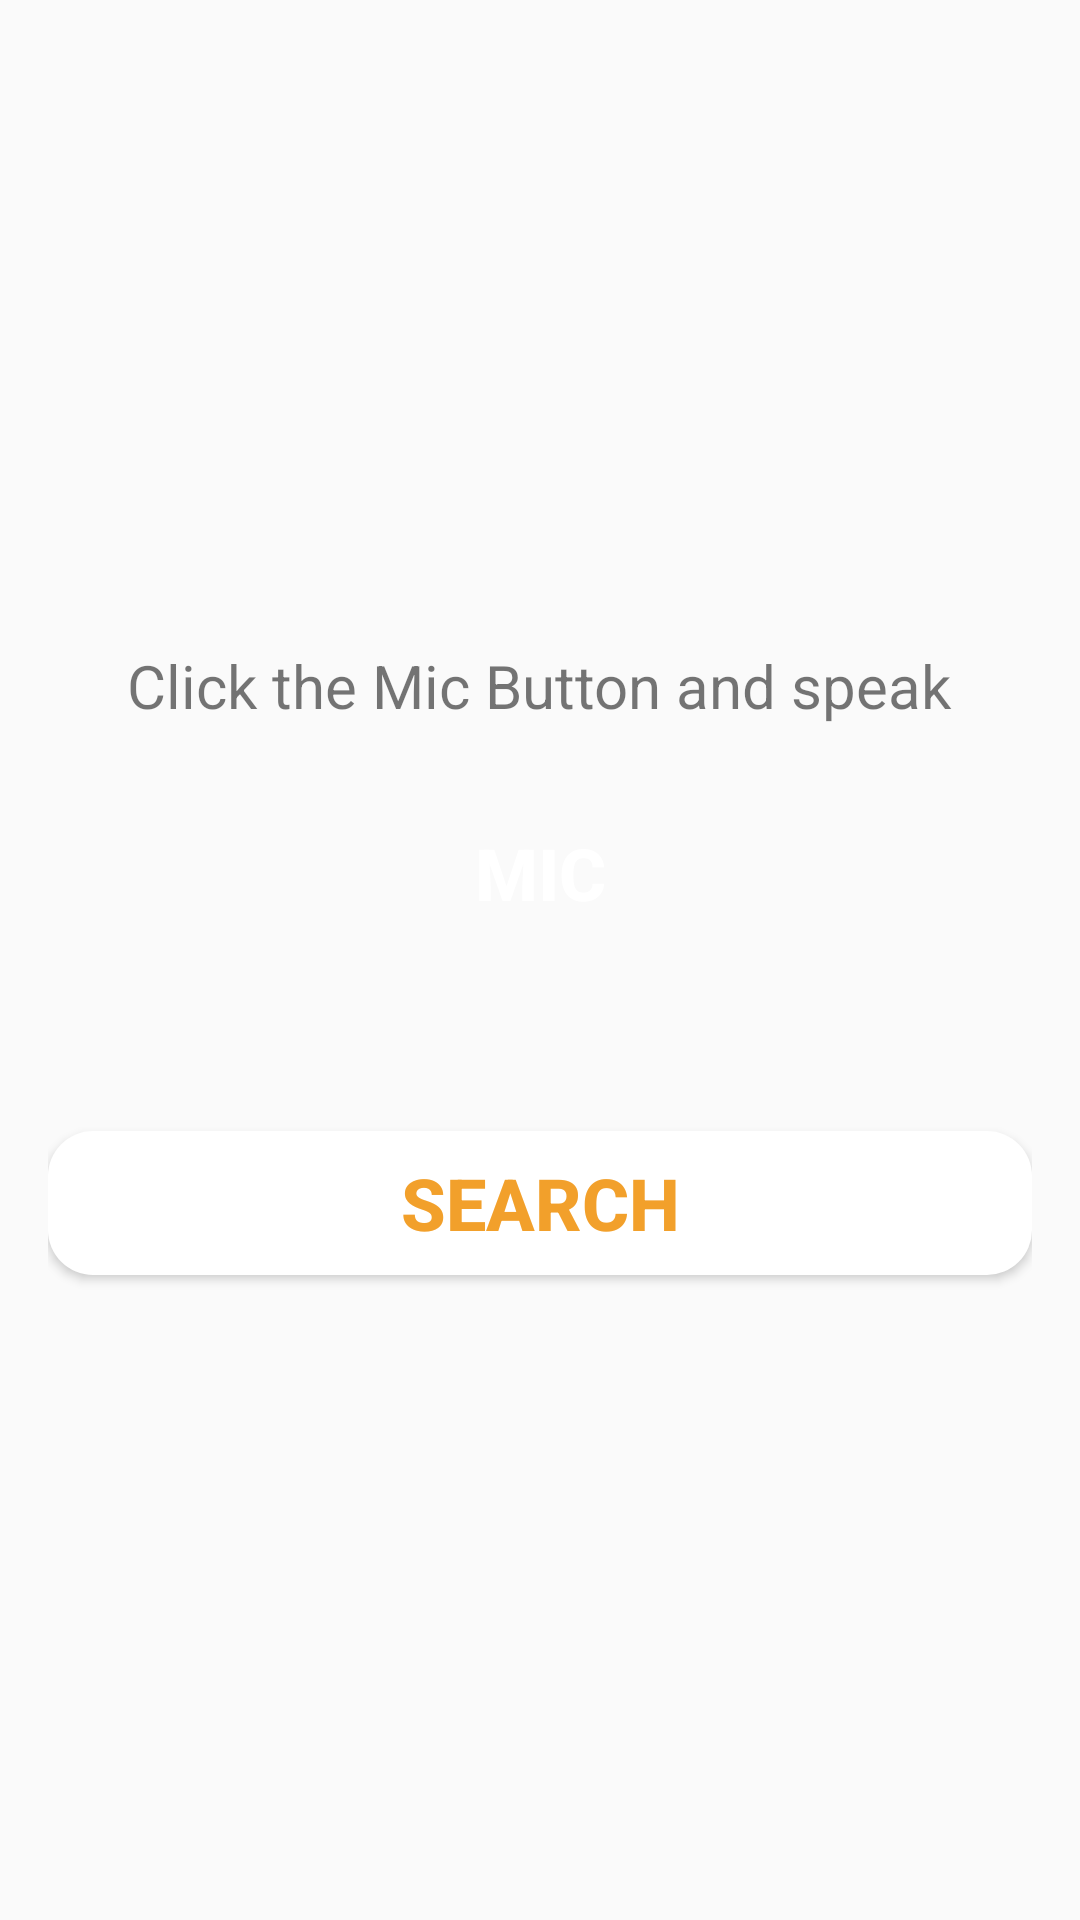

Reconstruct the res/layout file that produces this screen, plus the resources it refers to.
<!-- AndroidManifest.xml: application theme Theme.AppCompat.Light.DarkActionBar -->
<!-- res/layout/fragment_voice.xml -->
<?xml version="1.0" encoding="utf-8"?>
<LinearLayout xmlns:android="http://schemas.android.com/apk/res/android"
    android:id="@+id/fragment_voice_root"
    android:layout_width="match_parent"
    android:layout_height="match_parent"
    android:orientation="vertical"
    android:gravity="center"
    android:padding="16dp">

    <TextView
        android:id="@+id/textView"
        android:layout_width="wrap_content"
        android:layout_height="wrap_content"
        android:layout_marginBottom="25dp"
        android:text="Click the Mic Button and speak"
        android:textSize="20sp" />

    <Button
        android:id="@+id/mic_button"
        android:layout_width="match_parent"
        android:layout_height="wrap_content"
        android:background="@drawable/signup_btn_orange"
        android:textColor="#ffffff"
        android:textSize="24sp"
        android:textStyle="bold"
        android:text="Mic" />

    <TextView
        android:id="@+id/mic_result"
        android:layout_width="wrap_content"
        android:layout_height="wrap_content"
        android:layout_marginTop="25dp"
        android:text=""
        android:textSize="20sp"/>

    <Button
        android:id="@+id/mic_search_btn"
        android:layout_width="match_parent"
        android:layout_height="wrap_content"
        android:layout_marginTop="10dp"
        android:background="@drawable/background_welcome_btn1"
        android:textColor="#f2a02b"
        android:textSize="24sp"
        android:textStyle="bold"
        android:text="Search" />

</LinearLayout>
<!-- resources referenced by this layout -->
<resources>
  <!-- drawable background_welcome_btn1 (drawable) -->
  <?xml version="1.0" encoding="utf-8"?>
  <selector xmlns:android="http://schemas.android.com/apk/res/android">
      <item>
          <shape android:shape="rectangle">
              <corners android:radius="15dp"/>
              <solid android:color="#ffffff" />
          </shape>
      </item>
  </selector>
</resources>
